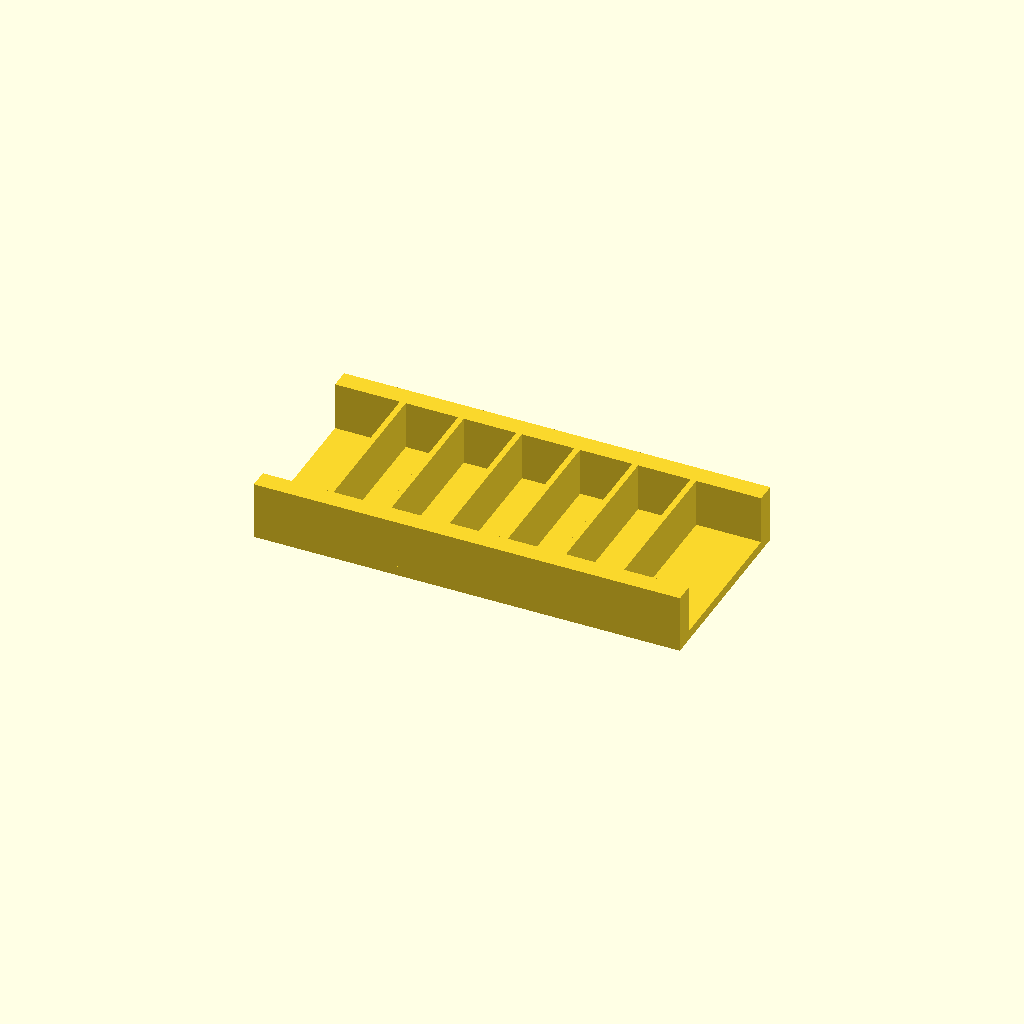
Cell 1: the model at its default parameters.
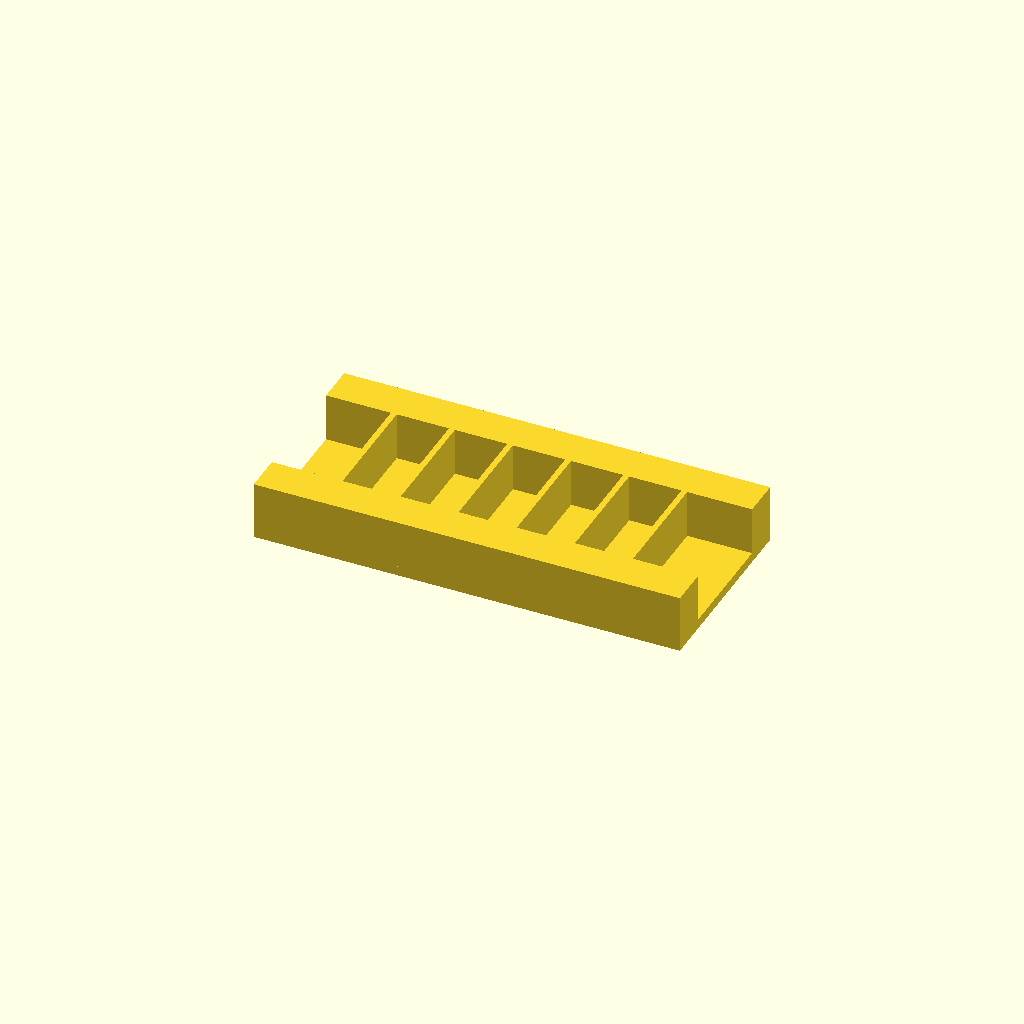
Cell 2: the same model with rail_w = 20.
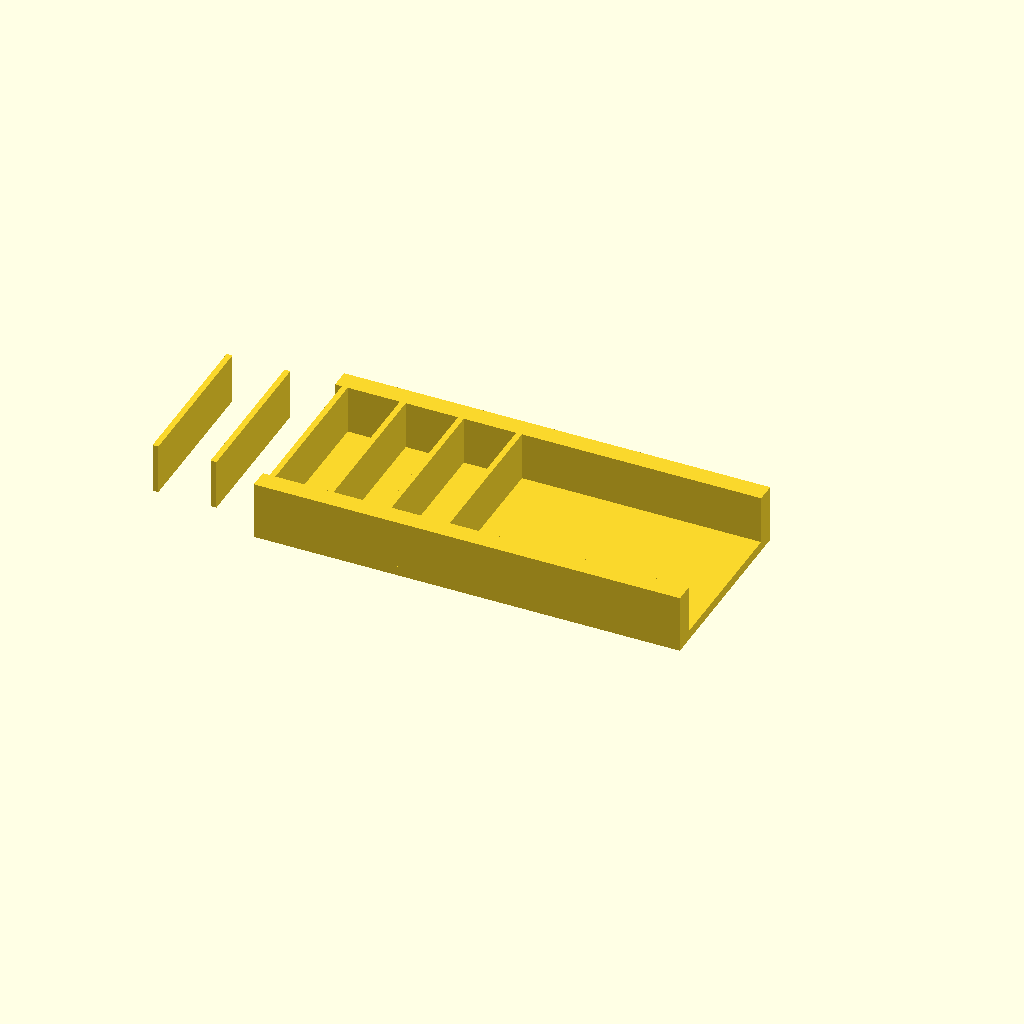
Cell 3: the same model with ribs = 12.
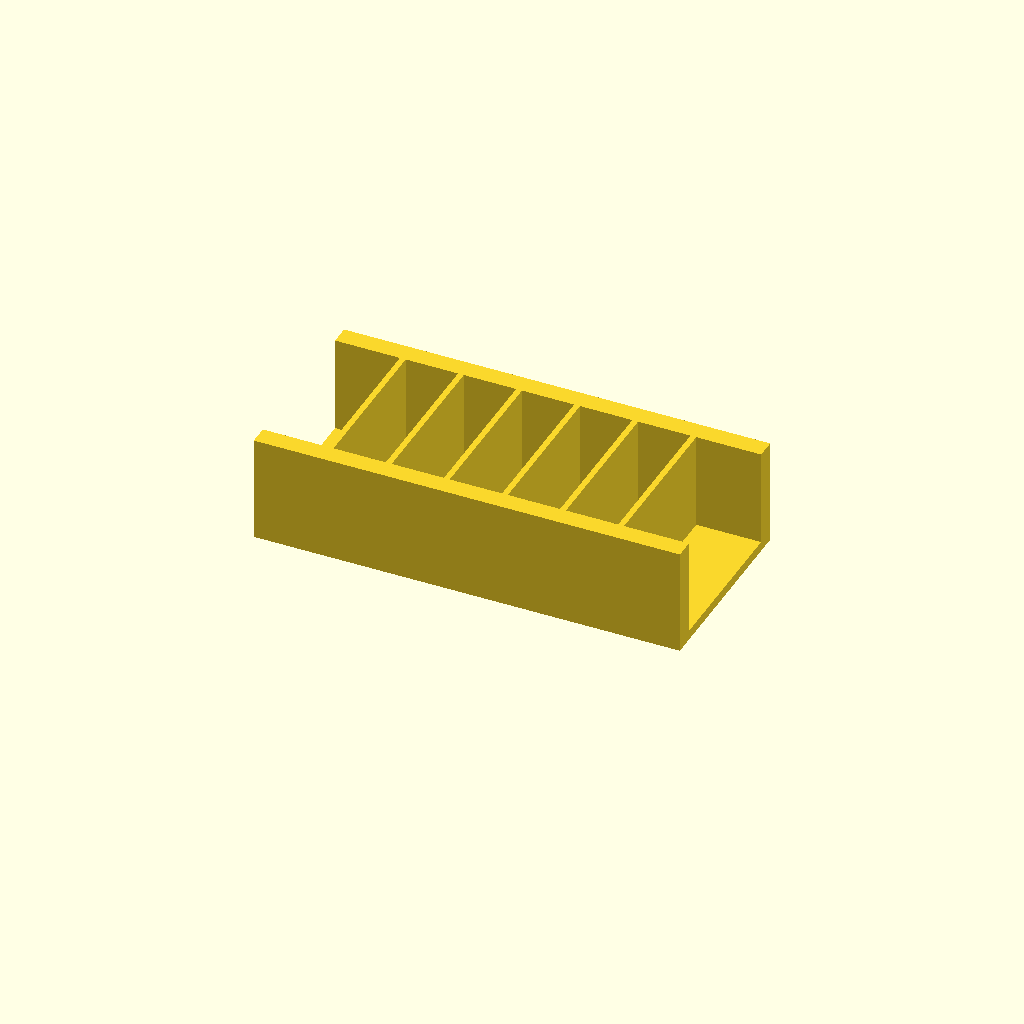
Cell 4: rib_h = 50 (everything else at default).
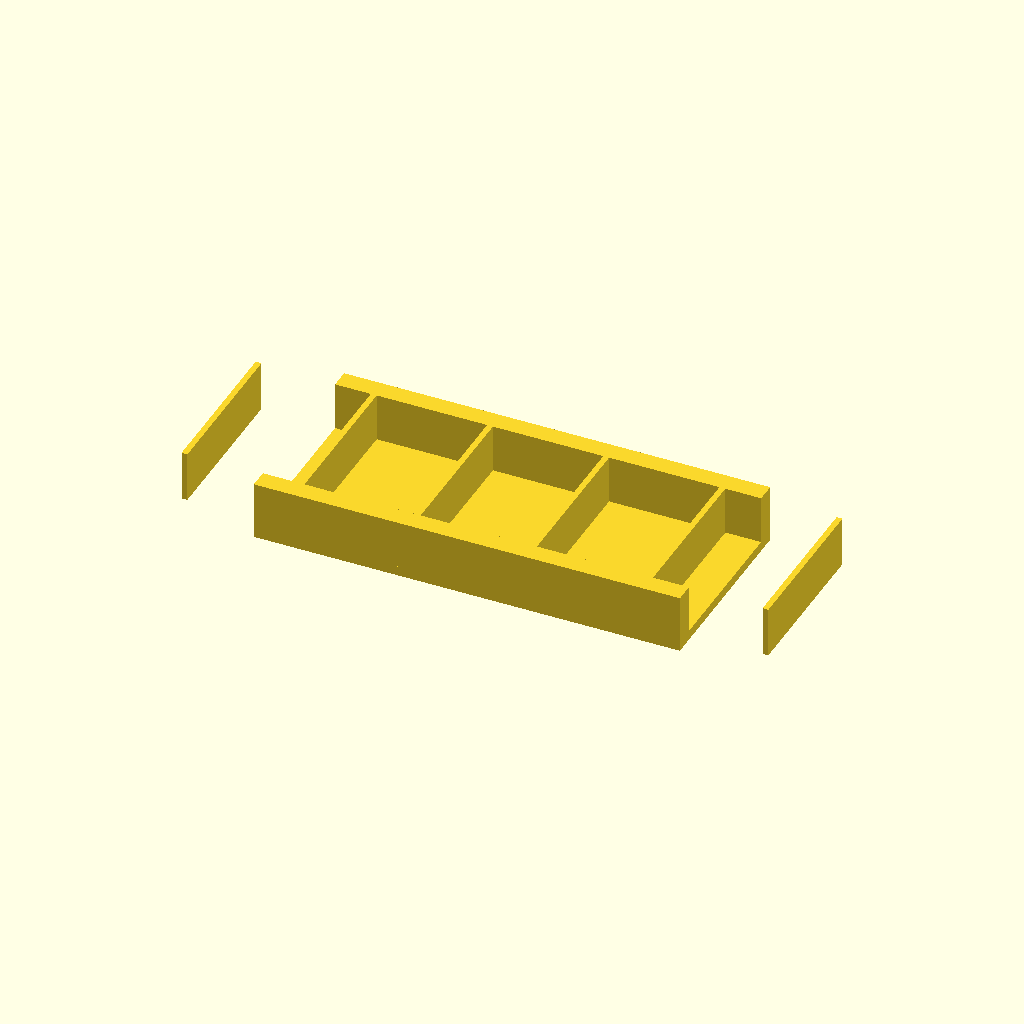
Cell 5 — pitch set to 60, the other parameters unchanged.
All cells are drawn from one camera (rotation 55°, 0°, 25°, orthographic, colour scheme Cornfield), so only the parameter changes between them.
Source of the model, optional_data/data/place1/ribframes/part_0223.scad:
$fn = 32;

// ----------------------------------------------------------------------
// Rib frame 220 x 100 x 30
// 6 ribs at 30 mm pitch
// ----------------------------------------------------------------------

// --- parameters (mm) ---
frame = [220, 100, 5];  // base plate size (x, y, z)
rail_w = 10;            // side rail width
ribs = 6;               // number of ribs
rib_t = 3;              // rib thickness
rib_h = 25;             // rib height above the base plate
pitch = 30;             // pitch between rib centres

// --- derived feature positions (mm) ---
span = (ribs - 1) * pitch;          // = 150   distance between the outer ribs
origin_x = -span / 2;               // = -75   X of the first rib
rib_len = frame[1] - 2 * rail_w + 2;  // = 82   rib length, 1 mm into each rail
feature_centers = [
  [origin_x + 0 * pitch, 0],
  [origin_x + 1 * pitch, 0],
  [origin_x + 2 * pitch, 0],
  [origin_x + 3 * pitch, 0],
  [origin_x + 4 * pitch, 0],
  [origin_x + 5 * pitch, 0]
];   // rib centre line, drives the rib loop

// base plate, two side rails, then the ribs read straight off feature_centers
union() {
  translate([-frame[0] / 2, -frame[1] / 2, 0]) cube(frame);
  translate([-frame[0] / 2, -frame[1] / 2, 0]) cube([frame[0], rail_w, frame[2] + rib_h]);
  translate([-frame[0] / 2, frame[1] / 2 - rail_w, 0]) cube([frame[0], rail_w, frame[2] + rib_h]);
  for (centre = feature_centers)
    translate([centre[0] - rib_t / 2, centre[1] - rib_len / 2, frame[2] - 1])
      cube([rib_t, rib_len, rib_h + 1]);
}
Parameter table extracted from the source (name, type, default, range or options):
frame: vector, default [220, 100, 5]
rail_w: number, default 10
ribs: number, default 6
rib_t: number, default 3
rib_h: number, default 25
pitch: number, default 30
